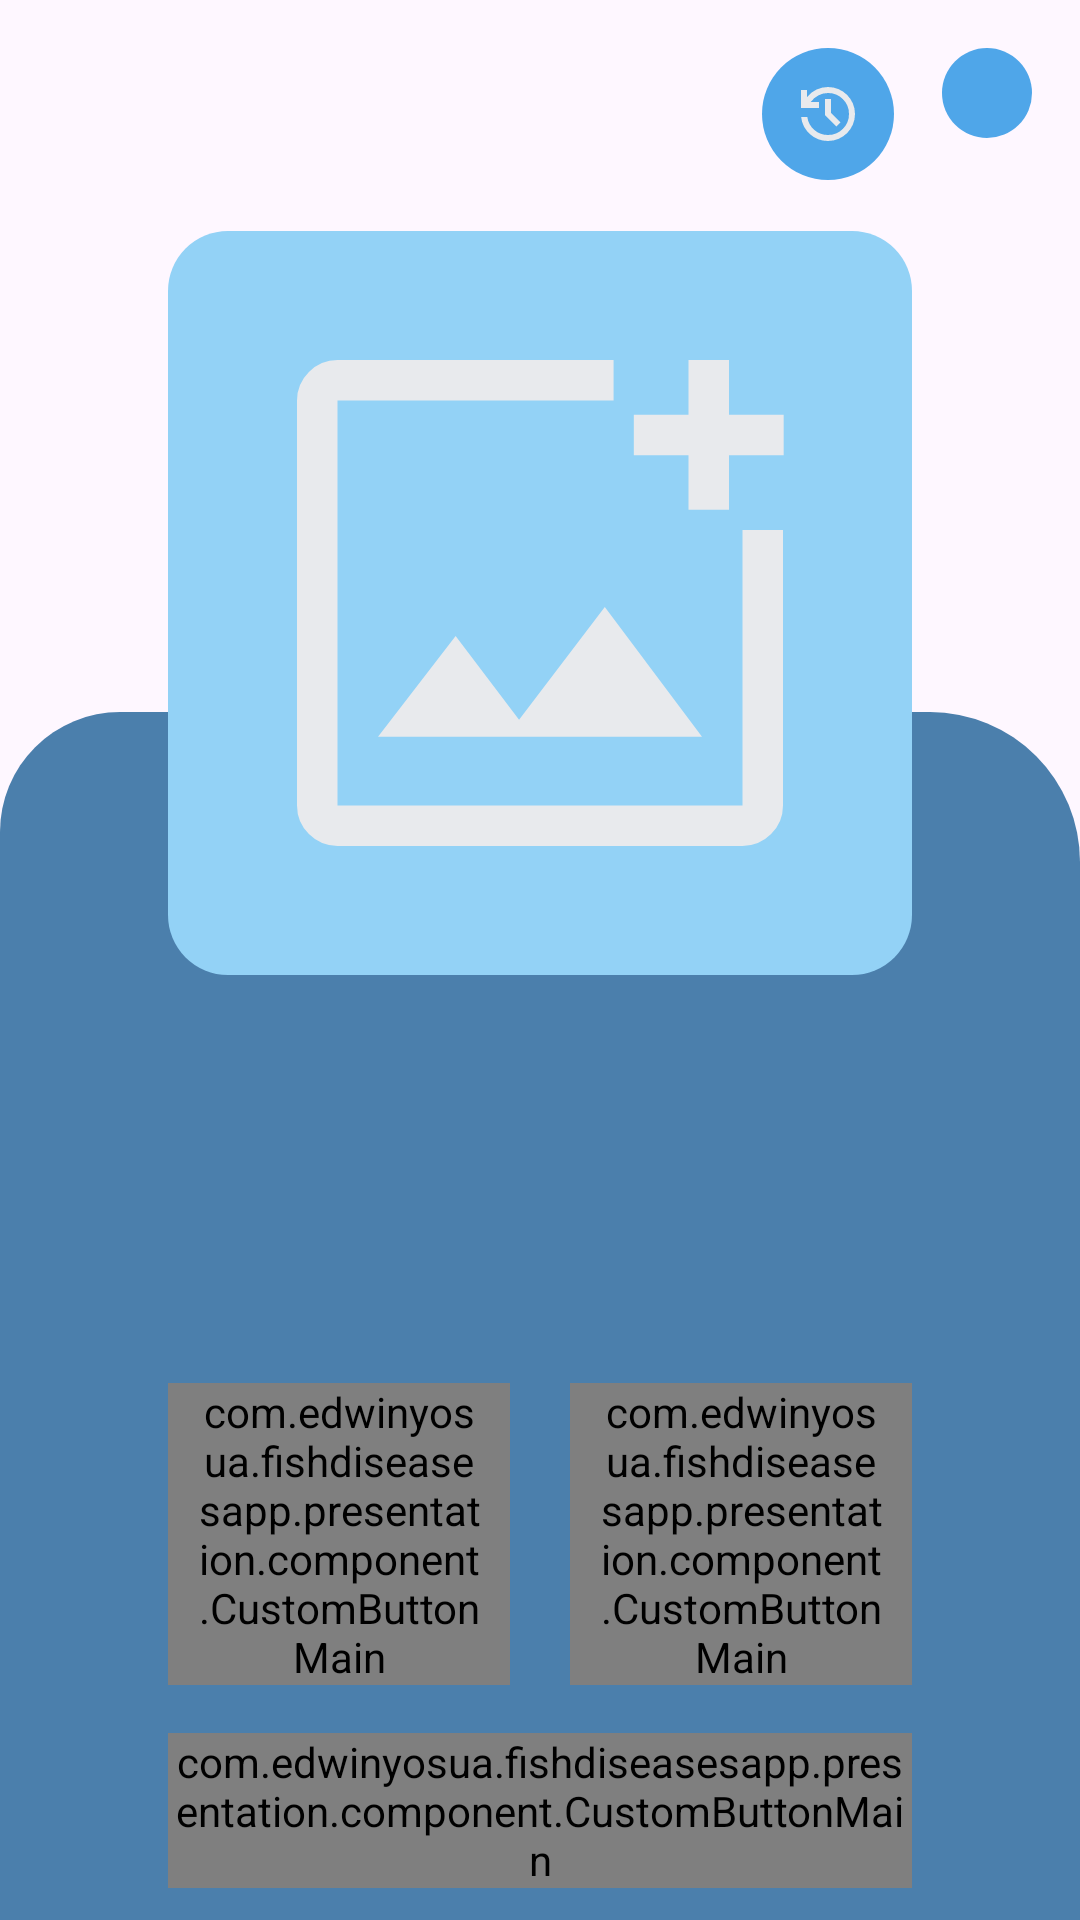

Here is an Android app screen rendered from its layout file. Give the layout XML and the strings, colors and styles it references.
<!-- AndroidManifest.xml: application theme Theme.FishDiseasesApp -->
<!-- res/layout/fragment_home.xml -->
<?xml version="1.0" encoding="utf-8"?>
<androidx.core.widget.NestedScrollView xmlns:android="http://schemas.android.com/apk/res/android"
    xmlns:app="http://schemas.android.com/apk/res-auto"
    xmlns:tools="http://schemas.android.com/tools"
    android:layout_width="match_parent"
    android:layout_height="match_parent"
    android:fillViewport="true"
    tools:context=".presentation.home.HomeFragment">

    <androidx.constraintlayout.widget.ConstraintLayout
        android:layout_width="match_parent"
        android:layout_height="wrap_content">

        <ImageView
            android:id="@+id/btn_img_logout"
            android:layout_width="wrap_content"
            android:layout_height="wrap_content"
            android:layout_margin="16dp"
            android:background="@drawable/bg_button_img"
            android:contentDescription="@string/logout_button"
            android:padding="10dp"
            android:src="@drawable/logout_23dp_e8eaed_fill0_wght400_grad0_opsz24"
            app:layout_constraintEnd_toEndOf="parent"
            app:layout_constraintTop_toTopOf="parent" />

        <ImageView
            android:id="@+id/btn_img_history"
            android:layout_width="wrap_content"
            android:layout_height="wrap_content"
            android:layout_margin="16dp"
            android:background="@drawable/bg_button_img"
            android:contentDescription="@string/history_button"
            android:padding="10dp"
            android:src="@drawable/history_23dp_e8eaed_fill0_wght400_grad0_opsz24"
            app:layout_constraintEnd_toStartOf="@id/btn_img_logout"
            app:layout_constraintTop_toTopOf="parent" />

        <ImageView
            android:layout_width="match_parent"
            android:layout_height="438dp"
            android:src="@drawable/rounded_bg_colored"
            app:layout_constraintBottom_toBottomOf="parent" />

        <LinearLayout
            android:layout_width="match_parent"
            android:layout_height="match_parent"
            android:gravity="bottom"
            android:orientation="vertical"
            app:layout_constraintBottom_toBottomOf="parent">

            <androidx.constraintlayout.widget.ConstraintLayout
                android:layout_width="match_parent"
                android:layout_height="wrap_content"
                android:layout_marginTop="77dp"
                android:paddingHorizontal="56dp">

                <ImageView
                    android:layout_width="match_parent"
                    android:layout_height="0dp"
                    android:layout_marginBottom="136dp"
                    android:background="@drawable/bg_addimage"
                    android:padding="16dp"
                    android:src="@drawable/add_photo_alternate_500dp_e8eaed_fill0_wght400_grad0_opsz48"
                    app:layout_constraintBottom_toTopOf="@id/btn_camera"
                    app:layout_constraintDimensionRatio="1" />


                <com.example.fishdiseasesapp.presentation.component.CustomButtonMain
                    android:id="@+id/btn_camera"
                    style="@style/MediumButtonText"
                    android:layout_width="0dp"
                    android:layout_height="wrap_content"
                    android:layout_marginEnd="10dp"
                    android:layout_marginBottom="16dp"
                    android:paddingHorizontal="10dp"
                    android:text="CAMERA"
                    app:layout_constraintBottom_toTopOf="@id/btn_analyze"
                    app:layout_constraintEnd_toStartOf="@id/btn_gallery"
                    app:layout_constraintStart_toStartOf="@id/btn_analyze" />

                <com.example.fishdiseasesapp.presentation.component.CustomButtonMain
                    android:id="@+id/btn_gallery"
                    style="@style/MediumButtonText"
                    android:layout_width="0dp"
                    android:layout_height="wrap_content"
                    android:layout_marginStart="10dp"
                    android:layout_marginBottom="16dp"
                    android:paddingHorizontal="10dp"
                    android:text="GALLERY"
                    app:layout_constraintBottom_toTopOf="@id/btn_analyze"
                    app:layout_constraintEnd_toEndOf="@id/btn_analyze"
                    app:layout_constraintStart_toEndOf="@id/btn_camera" />

                <com.example.fishdiseasesapp.presentation.component.CustomButtonMain
                    android:id="@+id/btn_analyze"
                    style="@style/ButtonText"
                    android:layout_width="match_parent"
                    android:layout_height="wrap_content"
                    android:layout_marginBottom="46dp"
                    android:text="ANALYZE"
                    app:layout_constraintBottom_toBottomOf="parent"
                    app:layout_constraintEnd_toEndOf="parent"
                    app:layout_constraintStart_toStartOf="parent" />

            </androidx.constraintlayout.widget.ConstraintLayout>
        </LinearLayout>
    </androidx.constraintlayout.widget.ConstraintLayout>
</androidx.core.widget.NestedScrollView>
<!-- resources referenced by this layout -->
<resources>
  <!-- drawable add_photo_alternate_500dp_e8eaed_fill0_wght400_grad0_opsz48 (drawable) -->
  <vector xmlns:android="http://schemas.android.com/apk/res/android"
      android:width="48dp"
      android:height="48dp"
      android:viewportWidth="960"
      android:viewportHeight="960">
    <path
        android:pathData="M180,840q-24.75,0 -42.37,-17.63Q120,804.75 120,780v-600q0,-24.75 17.63,-42.38Q155.25,120 180,120h409v60L180,180v600h600v-408h60v408q0,24.75 -17.62,42.37Q804.75,840 780,840L180,840ZM700,342v-81h-81v-60h81v-81h60v81h81v60h-81v81h-60ZM240,678h480L576,486 449,653l-94,-124 -115,149ZM180,180v600,-600Z"
        android:fillColor="#e8eaed"/>
  </vector>
  <!-- drawable bg_addimage (drawable) -->
  <?xml version="1.0" encoding="utf-8"?>
  <shape xmlns:android="http://schemas.android.com/apk/res/android">
  
      <solid android:color="#93d2f6" />
      <corners android:radius="20dp" />
  </shape>
  <!-- drawable bg_button_img (drawable) -->
  <?xml version="1.0" encoding="utf-8"?>
  <shape xmlns:android="http://schemas.android.com/apk/res/android">
      <solid android:color="#4FA6E9" />
      <corners android:radius="50dp" />
      <size
          android:width="30dp"
          android:height="30dp" />
  </shape>
  <!-- drawable history_23dp_e8eaed_fill0_wght400_grad0_opsz24 (drawable) -->
  <vector xmlns:android="http://schemas.android.com/apk/res/android"
      android:width="24dp"
      android:height="24dp"
      android:viewportWidth="960"
      android:viewportHeight="960">
      <path
          android:pathData="M480,840q-138,0 -240.5,-91.5T122,520h82q14,104 92.5,172T480,760q117,0 198.5,-81.5T760,480q0,-117 -81.5,-198.5T480,200q-69,0 -129,32t-101,88h110v80L120,400v-240h80v94q51,-64 124.5,-99T480,120q75,0 140.5,28.5t114,77q48.5,48.5 77,114T840,480q0,75 -28.5,140.5t-77,114q-48.5,48.5 -114,77T480,840ZM592,648L440,496v-216h80v184l128,128 -56,56Z"
          android:fillColor="#e8eaed" />
  </vector>
  <!-- drawable rounded_bg_colored (drawable) -->
  <?xml version="1.0" encoding="utf-8"?>
  <shape xmlns:android="http://schemas.android.com/apk/res/android">
  
      <solid android:color="#4b7fac" />
      <corners
          android:topLeftRadius="40dp"
          android:topRightRadius="50dp" />
      <padding
          android:bottom="20dp"
          android:left="20dp"
          android:right="20dp"
          android:top="20dp" />
  
  </shape>
  <string name="history_button">history_button</string>
  <string name="logout_button">logout_button</string>
  <style name="ButtonText" parent="TextBold">
          <item name="android:textSize">27sp</item>
      </style>
  <style name="Theme.FishDiseasesApp" parent="Base.Theme.FishDiseasesApp" />
  <style name="TextBold">
          <item name="fontFamily">@font/arvo_bold</item>
      </style>
  <style name="Base.Theme.FishDiseasesApp" parent="Theme.Material3.DayNight.NoActionBar">
          
          
      </style>
</resources>
